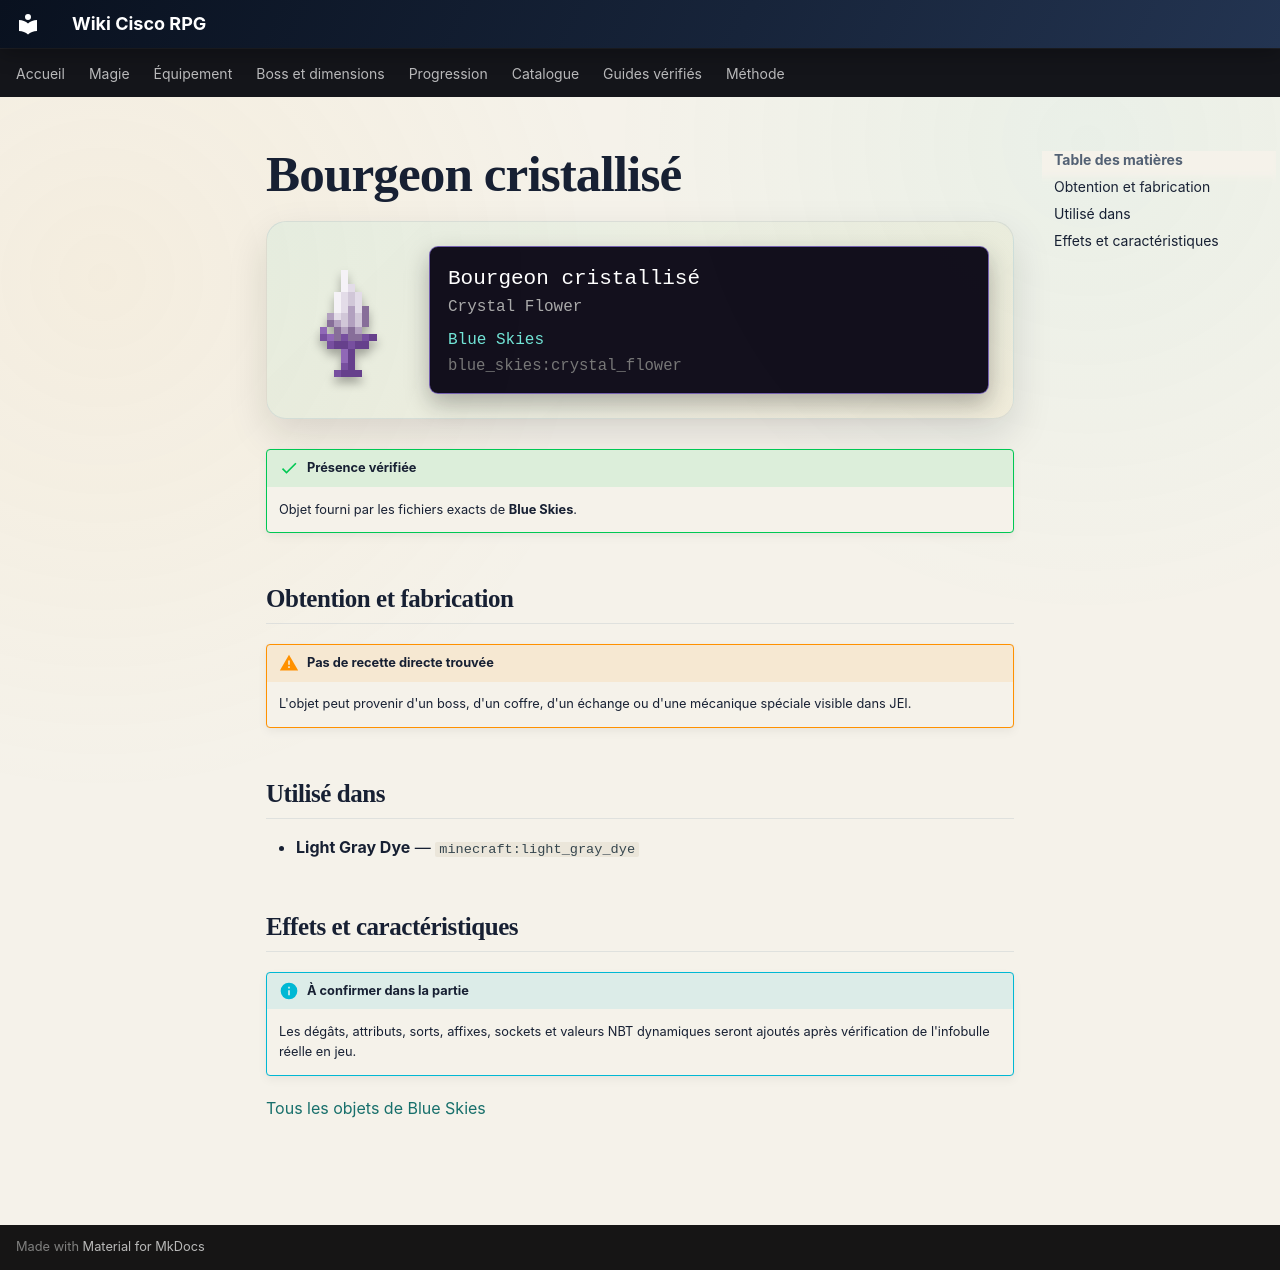

repository: Kloups-Dev/wiki-cisco-rpg · page: catalogue/objets/blue_skies/crystal_flower/index.html · generator: mkdocs

# Bourgeon cristallisé

<div class="mc-item-showcase">
<img class="mc-item-icon" src="../../../../assets/generated/items/blue_skies/crystal_flower.png" alt="Bourgeon cristallisé">
<div class="mc-tooltip-card">
<div class="mc-tooltip-card__name">Bourgeon cristallisé</div>
<div class="mc-tooltip-card__alias">Crystal Flower</div>
<div class="mc-tooltip-card__mod">Blue Skies</div>
<div class="mc-tooltip-card__id">blue_skies:crystal_flower</div>
</div>
</div>

!!! success "Présence vérifiée"
    Objet fourni par les fichiers exacts de **Blue Skies**.

## Obtention et fabrication

!!! warning "Pas de recette directe trouvée"
    L'objet peut provenir d'un boss, d'un coffre, d'un échange ou d'une mécanique spéciale visible dans JEI.

## Utilisé dans

- **Light Gray Dye** — <code>minecraft:light_gray_dye</code>

## Effets et caractéristiques

!!! info "À confirmer dans la partie"
    Les dégâts, attributs, sorts, affixes, sockets et valeurs NBT dynamiques seront ajoutés après vérification de l'infobulle réelle en jeu.

[Tous les objets de Blue Skies](../../../contenu/blue-skies.md)
